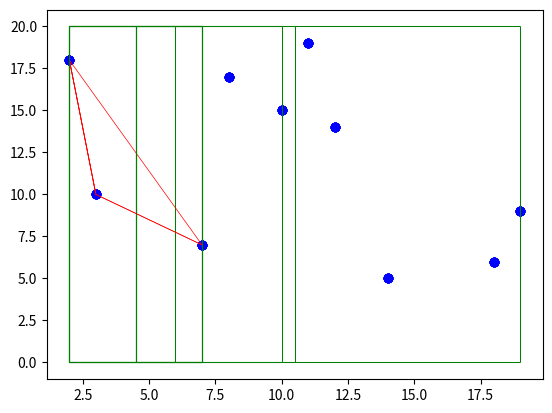

Reproduce this figure in Python.
import matplotlib.pyplot as plt
import matplotlib as mpl
import pandas as pd
import numpy as np
import random
import math

a = range(0, 20, 1)
x = random.sample(a, 10)
x.sort()
y = random.sample(a, 10)

i = len(x)-1
while i != 1:
    plt.scatter(x, y, color='blue')
    vlines = np.linspace(x[0], x[i], 3)
    hlines = np.linspace(0, 20, 2)
    plt.hlines(hlines, min(vlines), max(vlines), color='green', linewidth=.75)
    plt.vlines(vlines, min(hlines), max(hlines), color='green', linewidth=.75)
    xs, ys = np.meshgrid(vlines[1:], hlines[:-1])
    plt.show()
    i = i//2
    if i==1:
        plt.scatter(x, y, color='blue')
        vlines = np.linspace(x[0], x[i*2], 3)
        hlines = np.linspace(0, 20, 2)
        plt.hlines(hlines, min(vlines), max(vlines), color='green', linewidth=.75)
        plt.vlines(vlines, min(hlines), max(hlines), color='green', linewidth=.75)
        xs, ys = np.meshgrid(vlines[1:], hlines[:-1])
        if x[1] <= (x[0]+x[2])//2:
            min_d = math.sqrt(pow((x[0]-x[1]), 2)+pow((y[0]-y[1]),2))
            plt.plot([x[0], x[1]], [y[0], y[1]], color='red', linewidth=.50)
            plt.show()
            plt.scatter(x, y, color='blue')
            vlines = np.linspace(x[0], x[i * 2], 3)
            hlines = np.linspace(0, 20, 2)
            plt.hlines(hlines, min(vlines), max(vlines), color='green', linewidth=.75)
            plt.vlines(vlines, min(hlines), max(hlines), color='green', linewidth=.75)
            xs, ys = np.meshgrid(vlines[1:], hlines[:-1])
            d1 = math.sqrt(pow((x[0] - x[2]), 2) + pow((y[0] - y[2]), 2))
            plt.plot([x[0], x[1]], [y[0], y[1]], color='red', linewidth=.50)
            plt.plot([x[0], x[2]], [y[0], y[2]], color='red', linewidth=.50)
            plt.show()
            if d1 < min_d:
                min_d = d1
                plt.scatter(x, y, color='blue')
                vlines = np.linspace(x[0], x[i * 2], 3)
                hlines = np.linspace(0, 20, 2)
                plt.hlines(hlines, min(vlines), max(vlines), color='green', linewidth=.75)
                plt.vlines(vlines, min(hlines), max(hlines), color='green', linewidth=.75)
                xs, ys = np.meshgrid(vlines[1:], hlines[:-1])
                plt.plot([x[0], x[2]], [y[0], y[2]], color='red', linewidth=.50)
                plt.show()
            else:
                plt.scatter(x, y, color='blue')
                vlines = np.linspace(x[0], x[i * 2], 3)
                hlines = np.linspace(0, 20, 2)
                plt.hlines(hlines, min(vlines), max(vlines), color='green', linewidth=.75)
                plt.vlines(vlines, min(hlines), max(hlines), color='green', linewidth=.75)
                xs, ys = np.meshgrid(vlines[1:], hlines[:-1])
                d2 = math.sqrt(pow((x[1] - x[2]), 2) + pow((y[1] - y[2]), 2))
                plt.plot([x[0], x[1]], [y[0], y[1]], color='red', linewidth=.50)
                plt.show()
    
            plt.scatter(x, y, color='blue')
            vlines = np.linspace(x[0], x[i * 2], 3)
            hlines = np.linspace(0, 20, 2)
            plt.hlines(hlines, min(vlines), max(vlines), color='green', linewidth=.75)
            plt.vlines(vlines, min(hlines), max(hlines), color='green', linewidth=.75)
            xs, ys = np.meshgrid(vlines[1:], hlines[:-1])
            d2 = math.sqrt(pow((x[1] - x[2]), 2) + pow((y[1] - y[2]), 2))
            plt.plot([x[0], x[1]], [y[0], y[1]], color='red', linewidth=.50)
            plt.plot([x[2], x[1]], [y[2], y[1]], color='red', linewidth=.50)
            plt.show()
            if d2 < min_d:
                min_d = d2
                plt.scatter(x, y, color='blue')
                vlines = np.linspace(x[0], x[i * 2], 3)
                hlines = np.linspace(0, 20, 2)
                plt.hlines(hlines, min(vlines), max(vlines), color='green', linewidth=.75)
                plt.vlines(vlines, min(hlines), max(hlines), color='green', linewidth=.75)
                xs, ys = np.meshgrid(vlines[1:], hlines[:-1])
                plt.plot([x[1], x[2]], [y[1], y[2]], color='red', linewidth=.50)
                plt.show()
            else:
                plt.scatter(x, y, color='blue')
                vlines = np.linspace(x[0], x[i * 2], 3)
                hlines = np.linspace(0, 20, 2)
                plt.hlines(hlines, min(vlines), max(vlines), color='green', linewidth=.75)
                plt.vlines(vlines, min(hlines), max(hlines), color='green', linewidth=.75)
                xs, ys = np.meshgrid(vlines[1:], hlines[:-1])
                d2 = math.sqrt(pow((x[1] - x[2]), 2) + pow((y[1] - y[2]), 2))
                plt.plot([x[0], x[1]], [y[0], y[1]], color='red', linewidth=.50)
                plt.show()
        else:
            min_d = math.sqrt(pow((x[1] - x[2]), 2) + pow((y[1] - y[2]), 2))
            plt.plot([x[2], x[1]], [y[2], y[1]], color='red', linewidth=.50)
            plt.show()
            plt.scatter(x, y, color='blue')
            vlines = np.linspace(x[0], x[i * 2], 3)
            hlines = np.linspace(0, 20, 2)
            plt.hlines(hlines, min(vlines), max(vlines), color='green', linewidth=.75)
            plt.vlines(vlines, min(hlines), max(hlines), color='green', linewidth=.75)
            xs, ys = np.meshgrid(vlines[1:], hlines[:-1])
            d1 = math.sqrt(pow((x[0] - x[2]), 2) + pow((y[0] - y[2]), 2))
            plt.plot([x[1], x[2]], [y[1], y[2]], color='red', linewidth=.50)
            plt.plot([x[0], x[2]], [y[0], y[2]], color='red', linewidth=.50)
            plt.show()
            if d1 < min_d:
                min_d = d1
                plt.scatter(x, y, color='blue')
                vlines = np.linspace(x[0], x[i * 2], 3)
                hlines = np.linspace(0, 20, 2)
                plt.hlines(hlines, min(vlines), max(vlines), color='green', linewidth=.75)
                plt.vlines(vlines, min(hlines), max(hlines), color='green', linewidth=.75)
                xs, ys = np.meshgrid(vlines[1:], hlines[:-1])
                plt.plot([x[0], x[2]], [y[0], y[2]], color='red', linewidth=.50)
                plt.show()
            else:
                plt.scatter(x, y, color='blue')
                vlines = np.linspace(x[0], x[i * 2], 3)
                hlines = np.linspace(0, 20, 2)
                plt.hlines(hlines, min(vlines), max(vlines), color='green', linewidth=.75)
                plt.vlines(vlines, min(hlines), max(hlines), color='green', linewidth=.75)
                xs, ys = np.meshgrid(vlines[1:], hlines[:-1])
                d1 = math.sqrt(pow((x[0] - x[2]), 2) + pow((y[0] - y[2]), 2))
                plt.plot([x[1], x[2]], [y[1], y[2]], color='red', linewidth=.50)
                plt.show()

            plt.scatter(x, y, color='blue')
            vlines = np.linspace(x[0], x[i * 2], 3)
            hlines = np.linspace(0, 20, 2)
            plt.hlines(hlines, min(vlines), max(vlines), color='green', linewidth=.75)
            plt.vlines(vlines, min(hlines), max(hlines), color='green', linewidth=.75)
            xs, ys = np.meshgrid(vlines[1:], hlines[:-1])
            d2 = math.sqrt(pow((x[1] - x[0]), 2) + pow((y[1] - y[0]), 2))
            plt.plot([x[0], x[1]], [y[0], y[1]], color='red', linewidth=.50)
            plt.plot([x[2], x[1]], [y[2], y[1]], color='red', linewidth=.50)
            plt.show()
            if d2 < min_d:
                min_d = d2
                plt.scatter(x, y, color='blue')
                vlines = np.linspace(x[0], x[i * 2], 3)
                hlines = np.linspace(0, 20, 2)
                plt.hlines(hlines, min(vlines), max(vlines), color='green', linewidth=.75)
                plt.vlines(vlines, min(hlines), max(hlines), color='green', linewidth=.75)
                xs, ys = np.meshgrid(vlines[1:], hlines[:-1])
                plt.plot([x[1], x[0]], [y[1], y[0]], color='red', linewidth=.50)
                plt.show()
            else:
                plt.scatter(x, y, color='blue')
                vlines = np.linspace(x[0], x[i * 2], 3)
                hlines = np.linspace(0, 20, 2)
                plt.hlines(hlines, min(vlines), max(vlines), color='green', linewidth=.75)
                plt.vlines(vlines, min(hlines), max(hlines), color='green', linewidth=.75)
                xs, ys = np.meshgrid(vlines[1:], hlines[:-1])
                d2 = math.sqrt(pow((x[1] - x[0]), 2) + pow((y[1] - y[0]), 2))
                plt.plot([x[2], x[1]], [y[2], y[1]], color='red', linewidth=.50)
                plt.show()